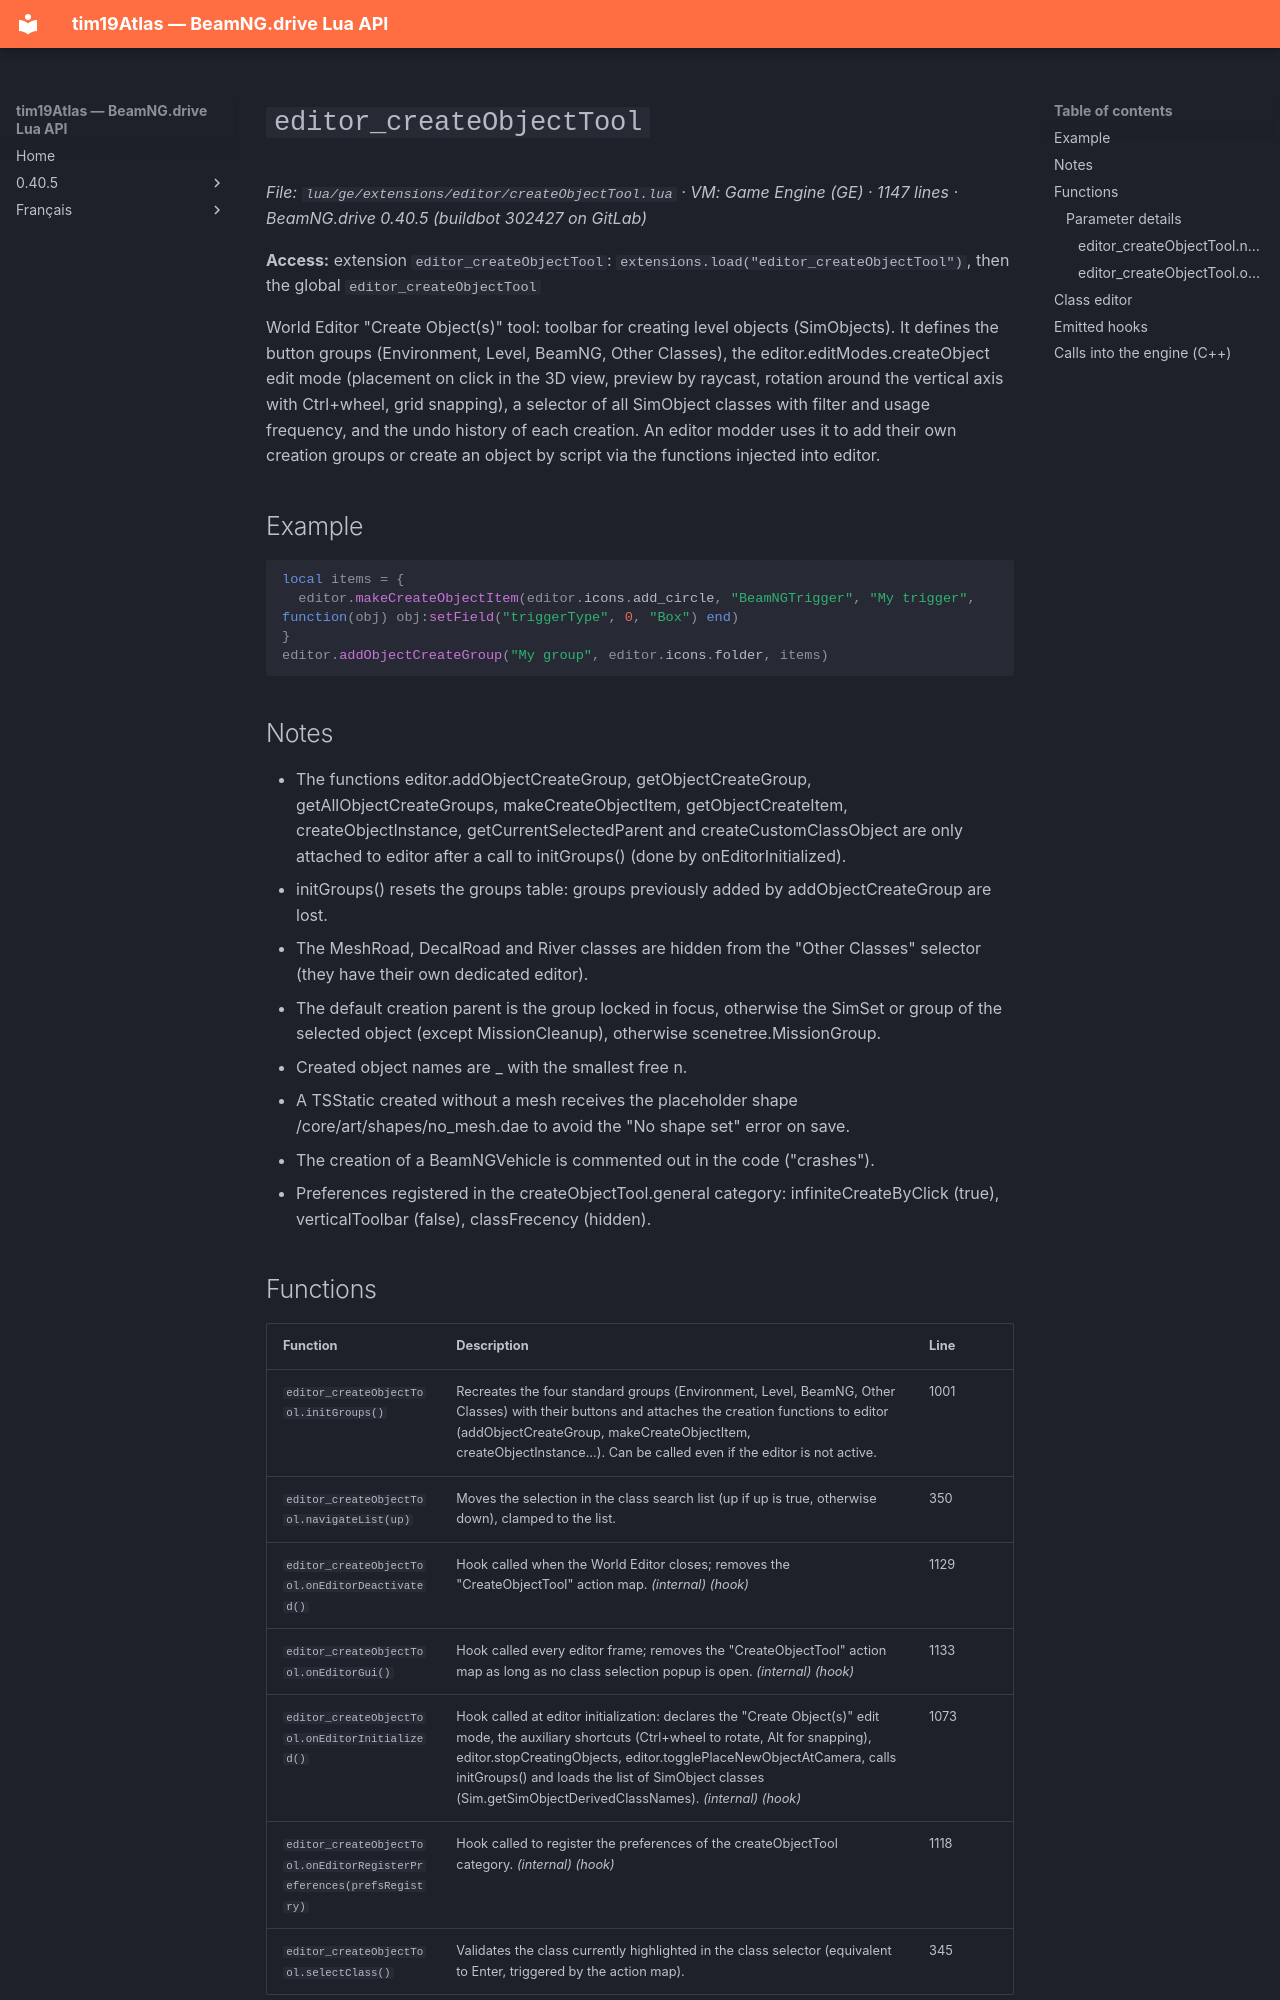

repository: Tim0219800/beamng-lua-atlas · page: 0.40.5/ge/extensions/editor/createObjectTool.html · generator: mkdocs

# `editor_createObjectTool`

*File: `lua/ge/extensions/editor/createObjectTool.lua` · VM: Game Engine (GE) · 1147 lines · BeamNG.drive 0.40.5 (buildbot 302427 on GitLab)*

**Access:** extension `editor_createObjectTool`: `extensions.load("editor_createObjectTool")`, then the global `editor_createObjectTool`

World Editor "Create Object(s)" tool: toolbar for creating level objects (SimObjects). It defines the button groups (Environment, Level, BeamNG, Other Classes), the editor.editModes.createObject edit mode (placement on click in the 3D view, preview by raycast, rotation around the vertical axis with Ctrl+wheel, grid snapping), a selector of all SimObject classes with filter and usage frequency, and the undo history of each creation. An editor modder uses it to add their own creation groups or create an object by script via the functions injected into editor.

## Example

```lua
local items = {
  editor.makeCreateObjectItem(editor.icons.add_circle, "BeamNGTrigger", "My trigger", function(obj) obj:setField("triggerType", 0, "Box") end)
}
editor.addObjectCreateGroup("My group", editor.icons.folder, items)
```

## Notes

- The functions editor.addObjectCreateGroup, getObjectCreateGroup, getAllObjectCreateGroups, makeCreateObjectItem, getObjectCreateItem, createObjectInstance, getCurrentSelectedParent and createCustomClassObject are only attached to editor after a call to initGroups() (done by onEditorInitialized).
- initGroups() resets the groups table: groups previously added by addObjectCreateGroup are lost.
- The MeshRoad, DecalRoad and River classes are hidden from the "Other Classes" selector (they have their own dedicated editor).
- The default creation parent is the group locked in focus, otherwise the SimSet or group of the selected object (except MissionCleanup), otherwise scenetree.MissionGroup.
- Created object names are <Class>_<n> with the smallest free n.
- A TSStatic created without a mesh receives the placeholder shape /core/art/shapes/no_mesh.dae to avoid the "No shape set" error on save.
- The creation of a BeamNGVehicle is commented out in the code ("crashes").
- Preferences registered in the createObjectTool.general category: infiniteCreateByClick (true), verticalToolbar (false), classFrecency (hidden).
